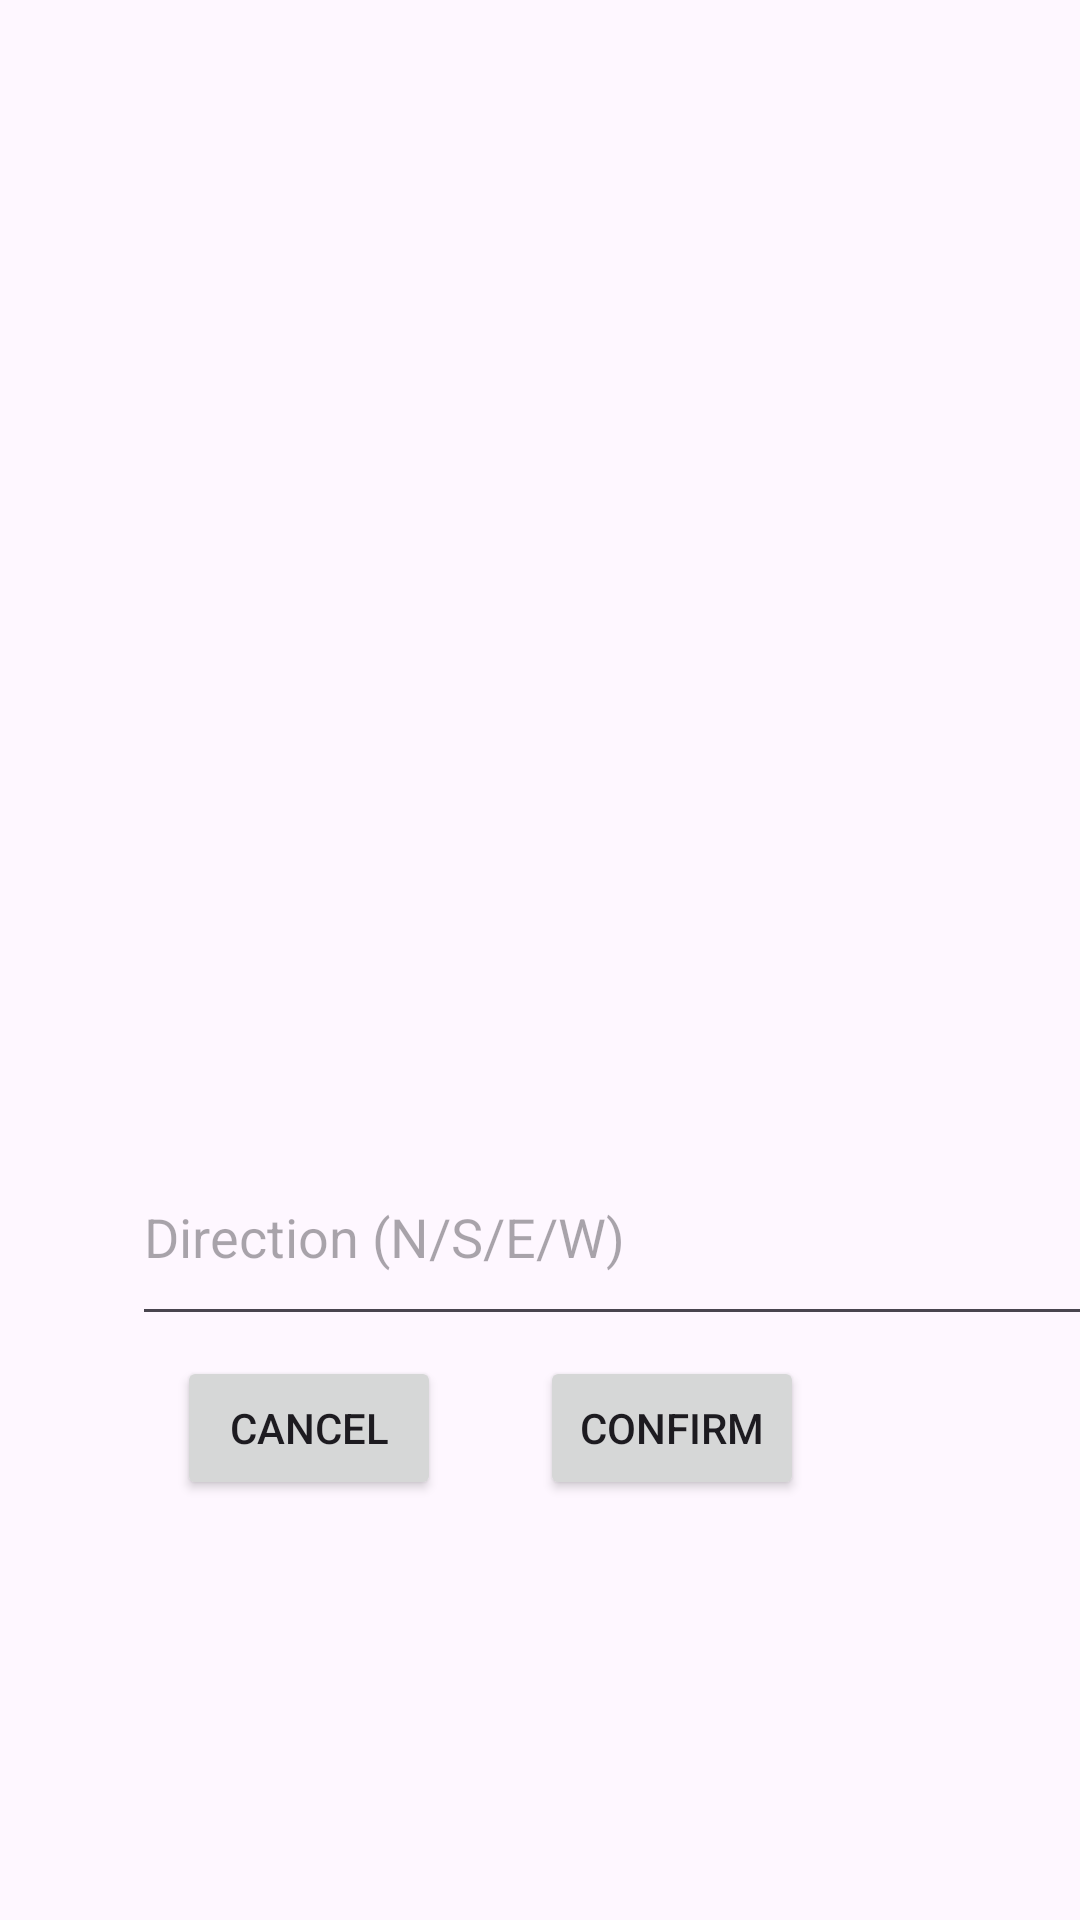

Reconstruct the res/layout file that produces this screen, plus the resources it refers to.
<!-- AndroidManifest.xml: application theme Theme.MDP_Android -->
<!-- res/layout/add_item_dialog.xml -->
<?xml version="1.0" encoding="utf-8"?>
<androidx.constraintlayout.widget.ConstraintLayout xmlns:android="http://schemas.android.com/apk/res/android"
    xmlns:app="http://schemas.android.com/apk/res-auto"
    xmlns:tools="http://schemas.android.com/tools"
    android:layout_width="match_parent"
             android:layout_height="match_parent">

    <HorizontalScrollView
        android:id="@+id/horizontalScrollView"
        android:layout_width="match_parent"
        android:layout_height="wrap_content"
        app:layout_constraintBottom_toBottomOf="parent"
        app:layout_constraintEnd_toEndOf="parent"
        app:layout_constraintHorizontal_bias="0.0"
        app:layout_constraintStart_toStartOf="parent"
        app:layout_constraintTop_toTopOf="parent"
        app:layout_constraintVertical_bias="0.388">

        <LinearLayout
            android:id="@+id/linearLayout"
            android:layout_width="wrap_content"
            android:layout_height="wrap_content"
            android:orientation="horizontal"></LinearLayout>
    </HorizontalScrollView>

    <EditText
        android:id="@+id/directionEditText"
        android:layout_width="340dp"
        android:layout_height="69dp"
        android:layout_marginStart="44dp"
        android:layout_marginTop="128dp"
        android:hint="Direction (N/S/E/W)"
        app:layout_constraintStart_toStartOf="parent"
        app:layout_constraintTop_toBottomOf="@+id/horizontalScrollView" />

    <Button
        android:id="@+id/confirmButton"
        android:layout_width="wrap_content"
        android:layout_height="wrap_content"
        android:layout_marginEnd="92dp"
        android:layout_marginBottom="140dp"
        android:text="Confirm"
        app:layout_constraintBottom_toBottomOf="parent"
        app:layout_constraintEnd_toEndOf="parent" />

    <Button
        android:id="@+id/cancelButton"
        android:layout_width="wrap_content"
        android:layout_height="wrap_content"
        android:layout_marginBottom="140dp"
        android:text="Cancel"
        app:layout_constraintBottom_toBottomOf="parent"
        app:layout_constraintEnd_toStartOf="@+id/confirmButton"
        app:layout_constraintHorizontal_bias="0.642"
        app:layout_constraintStart_toStartOf="parent" />
</androidx.constraintlayout.widget.ConstraintLayout>
<!-- resources referenced by this layout -->
<resources>
  <style name="Theme.MDP_Android" parent="Base.Theme.MDP_Android" />
  <style name="Base.Theme.MDP_Android" parent="Theme.Material3.DayNight.NoActionBar">
          
          
      </style>
</resources>
